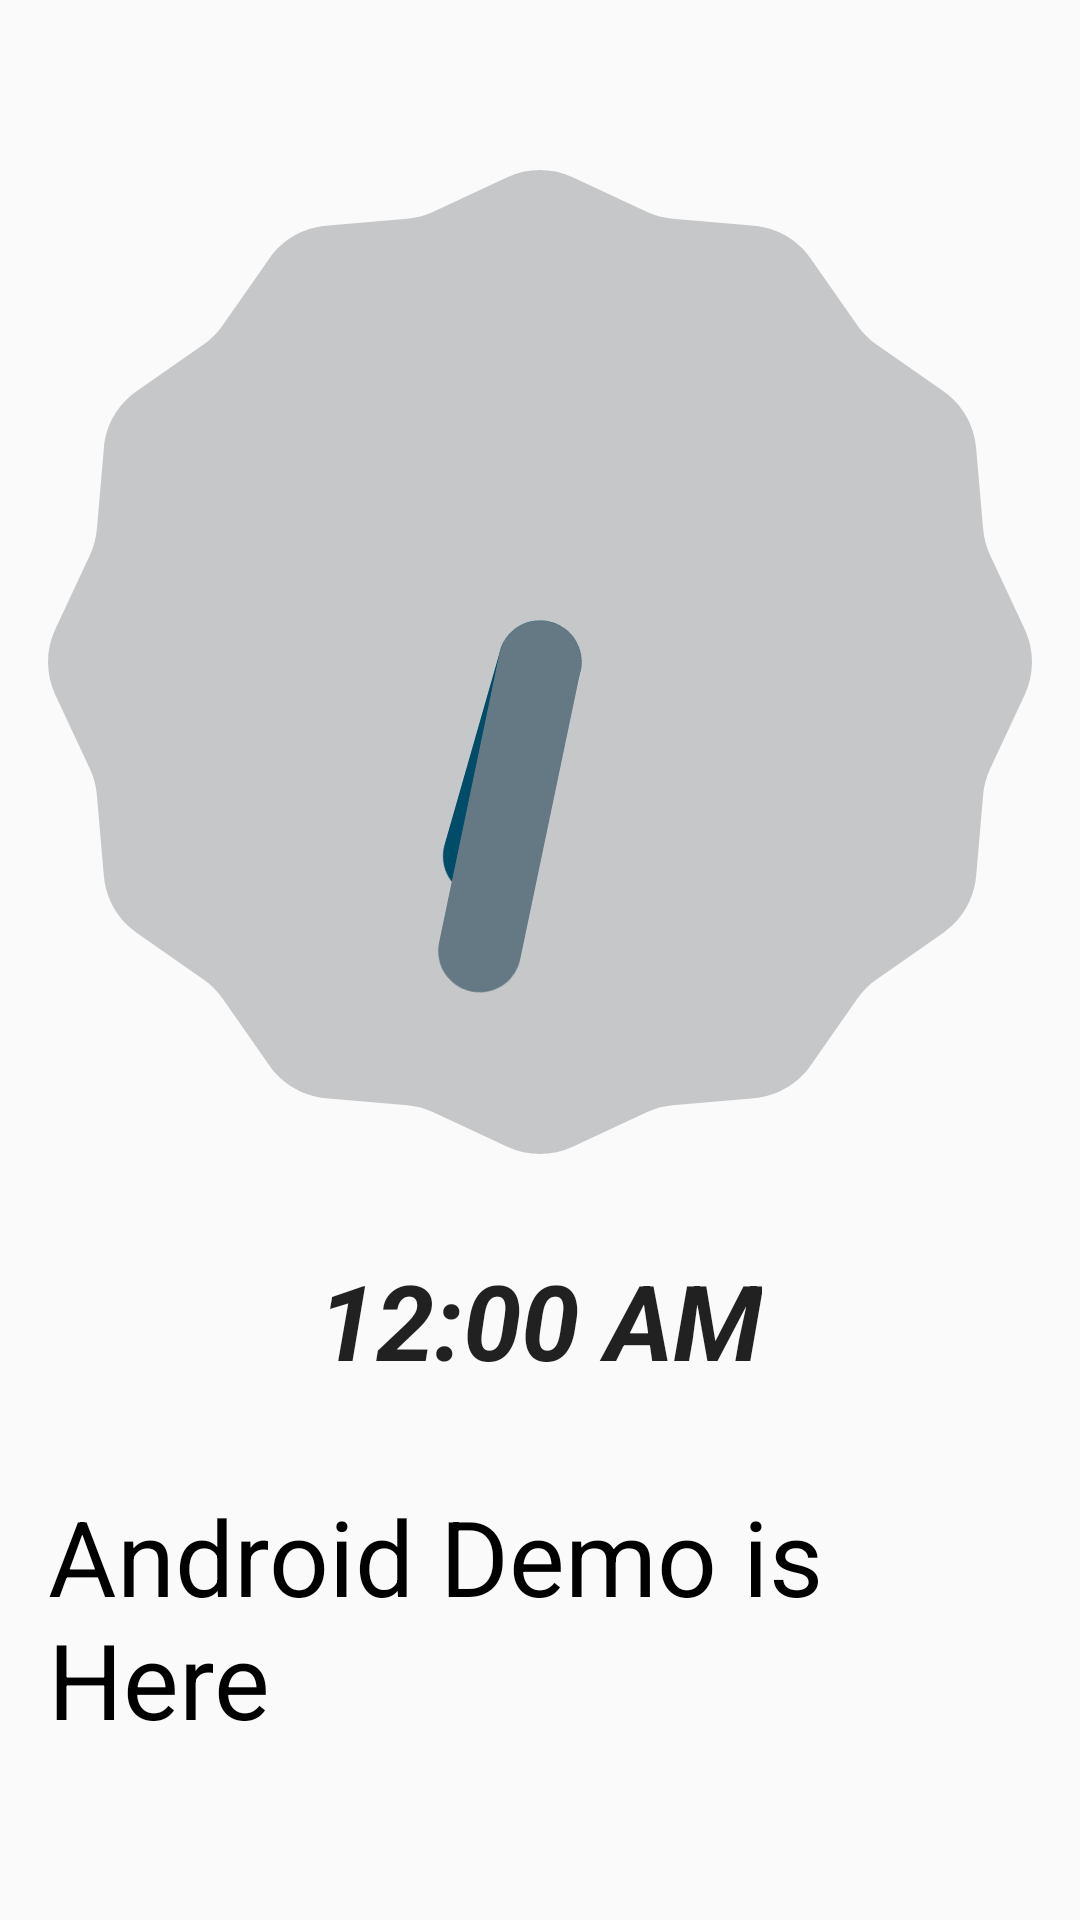

Produce the Android XML layout that renders to this screen, including the resource entries it uses.
<!-- AndroidManifest.xml: application theme AppTheme -->
<!-- res/layout/fragment_home.xml -->
<LinearLayout xmlns:android="http://schemas.android.com/apk/res/android"
			 xmlns:tools="http://schemas.android.com/tools"
			 style="@style/layout_match_parent"
			 android:orientation="vertical"
			 tools:context="com.practice.android.demo.drawer.fragments.HomeFragment"
			 android:gravity="center">

	<AnalogClock
		style="@style/layout_wrap_content"
		android:layout_margin="@dimen/gap"/>

	<TextClock
		style="@style/layout_wrap_content"
		android:textStyle="bold|italic"
		android:textSize="@dimen/text_larger"
		android:layout_margin="@dimen/gap"
		android:id="@+id/clock_text"/>

	<TextView
		style="@style/text"
		android:textSize="@dimen/text_larger"
		android:layout_margin="@dimen/gap"
		android:id="@+id/text_home_content"
		android:text="@string/text_home"/>
</LinearLayout>
<!-- resources referenced by this layout -->
<resources>
  <dimen name="gap">16dp</dimen>
  <dimen name="text_larger">35sp</dimen>
  <string name="text_home">Android Demo is Here</string>
  <style name="layout_match_parent">
  		<item name="android:layout_width">match_parent</item>
  		<item name="android:layout_height">match_parent</item>
  	</style>
  <style name="layout_wrap_content">
  		<item name="android:layout_width">wrap_content</item>
  		<item name="android:layout_height">wrap_content</item>
  	</style>
  <style name="text" parent="layout_wrap_content">
  		<item name="android:textSize">@dimen/text</item>
  		<item name="android:textColor">#000</item>
  	</style>
  <style name="AppTheme" parent="Theme.AppCompat.Light.DarkActionBar" />
  <dimen name="text">16sp</dimen>
</resources>
